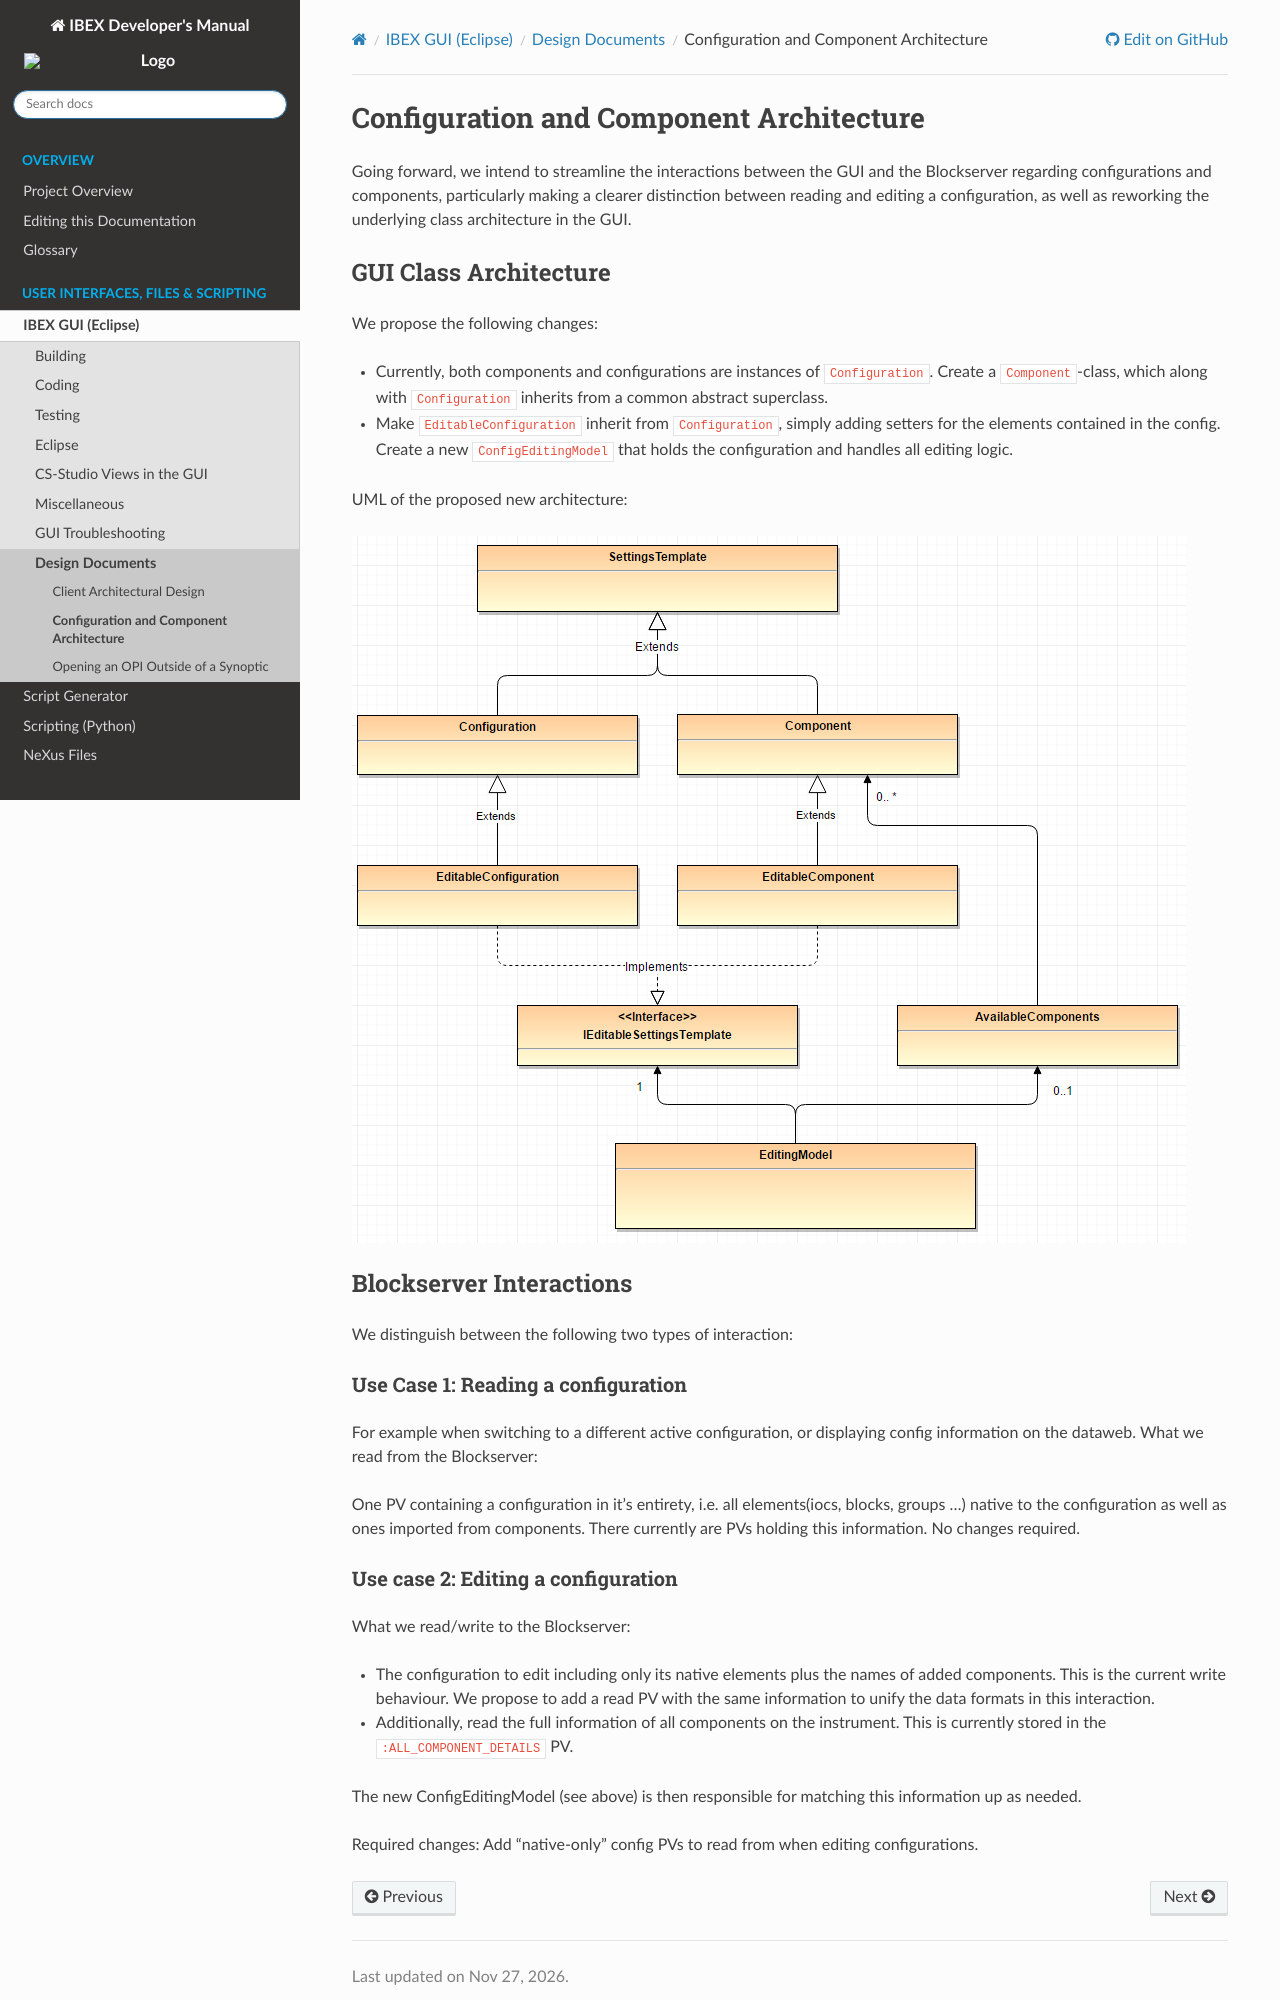

repository: ISISComputingGroup/ibex_developers_manual · page: client/design_docs/Configuration-and-Component-Architecture.html · generator: sphinx

# Configuration and Component Architecture


Going forward, we intend to streamline the interactions between the GUI and the Blockserver regarding configurations and components, particularly making a clearer distinction between reading and editing a configuration, as well as reworking the underlying class architecture in the GUI.

## GUI Class Architecture

We propose the following changes:
- Currently, both components and configurations are instances of `Configuration`. Create a `Component`-class, which along with `Configuration` inherits from a common abstract superclass.
- Make `EditableConfiguration` inherit from `Configuration`, simply adding setters for the elements contained in the config. Create a new `ConfigEditingModel` that holds the configuration and handles all editing logic.

UML of the proposed new architecture:

![UML](config_architecture.png)
## Blockserver Interactions
We distinguish between the following two types of interaction:

#### Use Case 1: Reading a configuration
For example when switching to a different active configuration, or displaying config information on the dataweb. What we read from the Blockserver:

One PV containing a configuration in it's entirety, i.e. all elements(iocs, blocks, groups ...) native to the configuration as well as ones imported from components.
There currently are PVs holding this information. No changes required.
